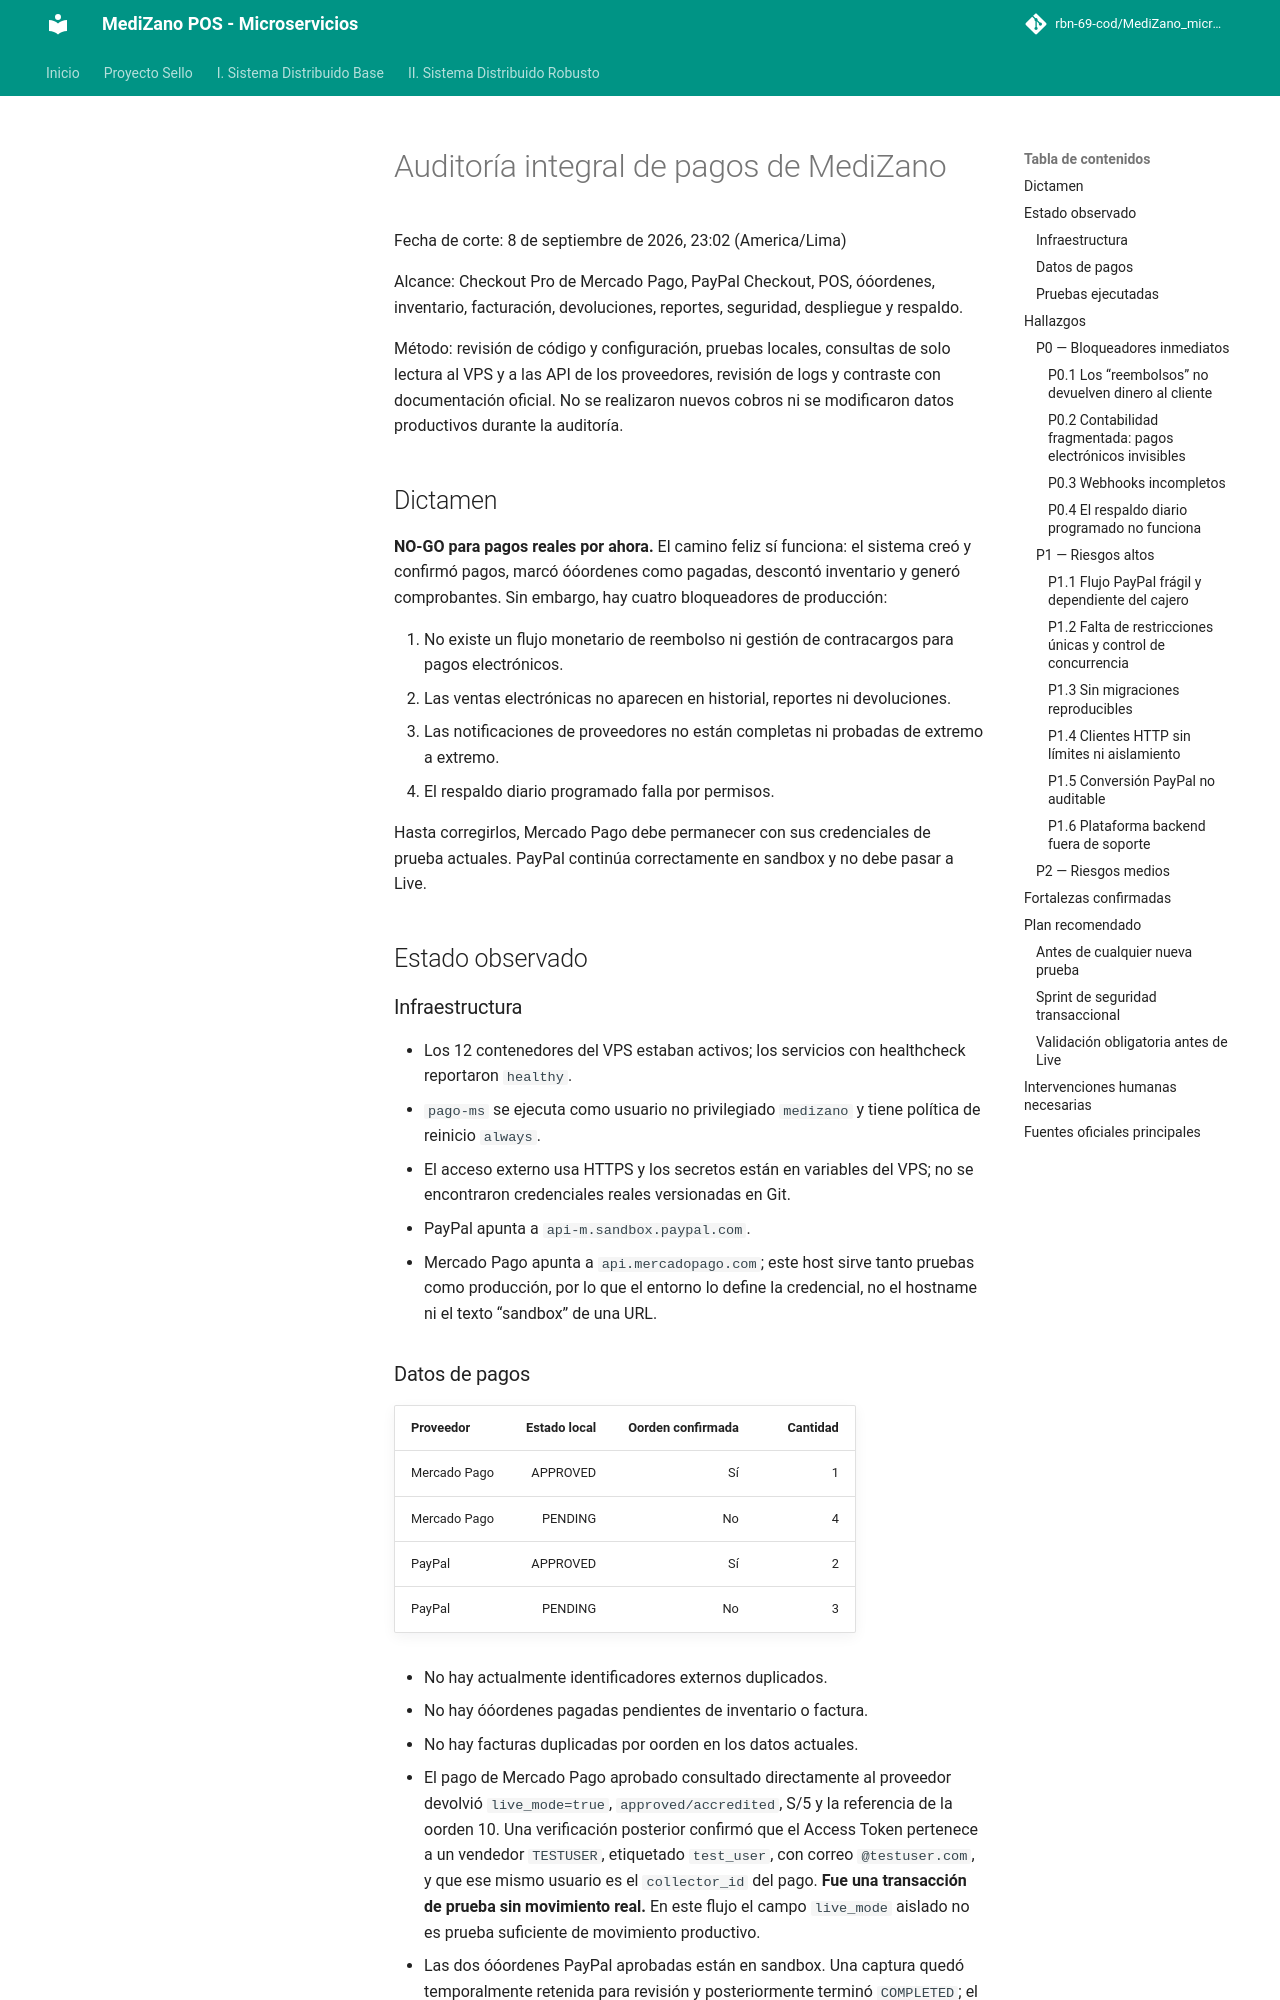

repository: rbn-69-cod/MediZano_microservicios · page: audits/payment-audit-2026-09-08/index.html · generator: mkdocs

# Auditoría integral de pagos de MediZano

Fecha de corte: 8 de septiembre de 2026, 23:02 (America/Lima)

Alcance: Checkout Pro de Mercado Pago, PayPal Checkout, POS, óóordenes, inventario, facturación, devoluciones, reportes, seguridad, despliegue y respaldo.

Método: revisión de código y configuración, pruebas locales, consultas de solo lectura al VPS y a las API de los proveedores, revisión de logs y contraste con documentación oficial. No se realizaron nuevos cobros ni se modificaron datos productivos durante la auditoría.

## Dictamen

**NO-GO para pagos reales por ahora.** El camino feliz sí funciona: el sistema creó y confirmó pagos, marcó óóordenes como pagadas, descontó inventario y generó comprobantes. Sin embargo, hay cuatro bloqueadores de producción:

1. No existe un flujo monetario de reembolso ni gestión de contracargos para pagos electrónicos.
2. Las ventas electrónicas no aparecen en historial, reportes ni devoluciones.
3. Las notificaciones de proveedores no están completas ni probadas de extremo a extremo.
4. El respaldo diario programado falla por permisos.

Hasta corregirlos, Mercado Pago debe permanecer con sus credenciales de prueba actuales. PayPal continúa correctamente en sandbox y no debe pasar a Live.

## Estado observado

### Infraestructura

- Los 12 contenedores del VPS estaban activos; los servicios con healthcheck reportaron `healthy`.
- `pago-ms` se ejecuta como usuario no privilegiado `medizano` y tiene política de reinicio `always`.
- El acceso externo usa HTTPS y los secretos están en variables del VPS; no se encontraron credenciales reales versionadas en Git.
- PayPal apunta a `api-m.sandbox.paypal.com`.
- Mercado Pago apunta a `api.mercadopago.com`; este host sirve tanto pruebas como producción, por lo que el entorno lo define la credencial, no el hostname ni el texto “sandbox” de una URL.

### Datos de pagos

| Proveedor | Estado local | Oorden confirmada | Cantidad |
|---|---:|---:|---:|
| Mercado Pago | APPROVED | Sí | 1 |
| Mercado Pago | PENDING | No | 4 |
| PayPal | APPROVED | Sí | 2 |
| PayPal | PENDING | No | 3 |

- No hay actualmente identificadores externos duplicados.
- No hay óóordenes pagadas pendientes de inventario o factura.
- No hay facturas duplicadas por oorden en los datos actuales.
- El pago de Mercado Pago aprobado consultado directamente al proveedor devolvió `live_mode=true`, `approved/accredited`, S/5 y la referencia de la oorden 10. Una verificación posterior confirmó que el Access Token pertenece a un vendedor `TESTUSER`, etiquetado `test_user`, con correo `@testuser.com`, y que ese mismo usuario es el `collector_id` del pago. **Fue una transacción de prueba sin movimiento real.** En este flujo el campo `live_mode` aislado no es prueba suficiente de movimiento productivo.
- Las dos óóordenes PayPal aprobadas están en sandbox. Una captura quedó temporalmente retenida para revisión y posteriormente terminó `COMPLETED`; el reintento idempotente funcionó.

### Pruebas ejecutadas

- Óóordenes: 4/4.
- Inventario: 4/4.
- Pago: 12/12 (5 Mercado Pago y 7 PayPal).
- Facturación POS: 3/3.
- Frontend: lint correcto y build de producción correcto.
- Dependencias de producción del frontend: `npm audit --omit=dev` sin vulnerabilidades conocidas en el corte de la auditoría.

Estas pruebas son unitarias con mocks. No cubren webhooks reales, eventos fuera de oorden, concurrencia, caídas entre microservicios, reembolsos, contracargos, restauración de respaldo ni transición de sandbox a producción.

## Hallazgos

### P0 — Bloqueadores inmediatos
